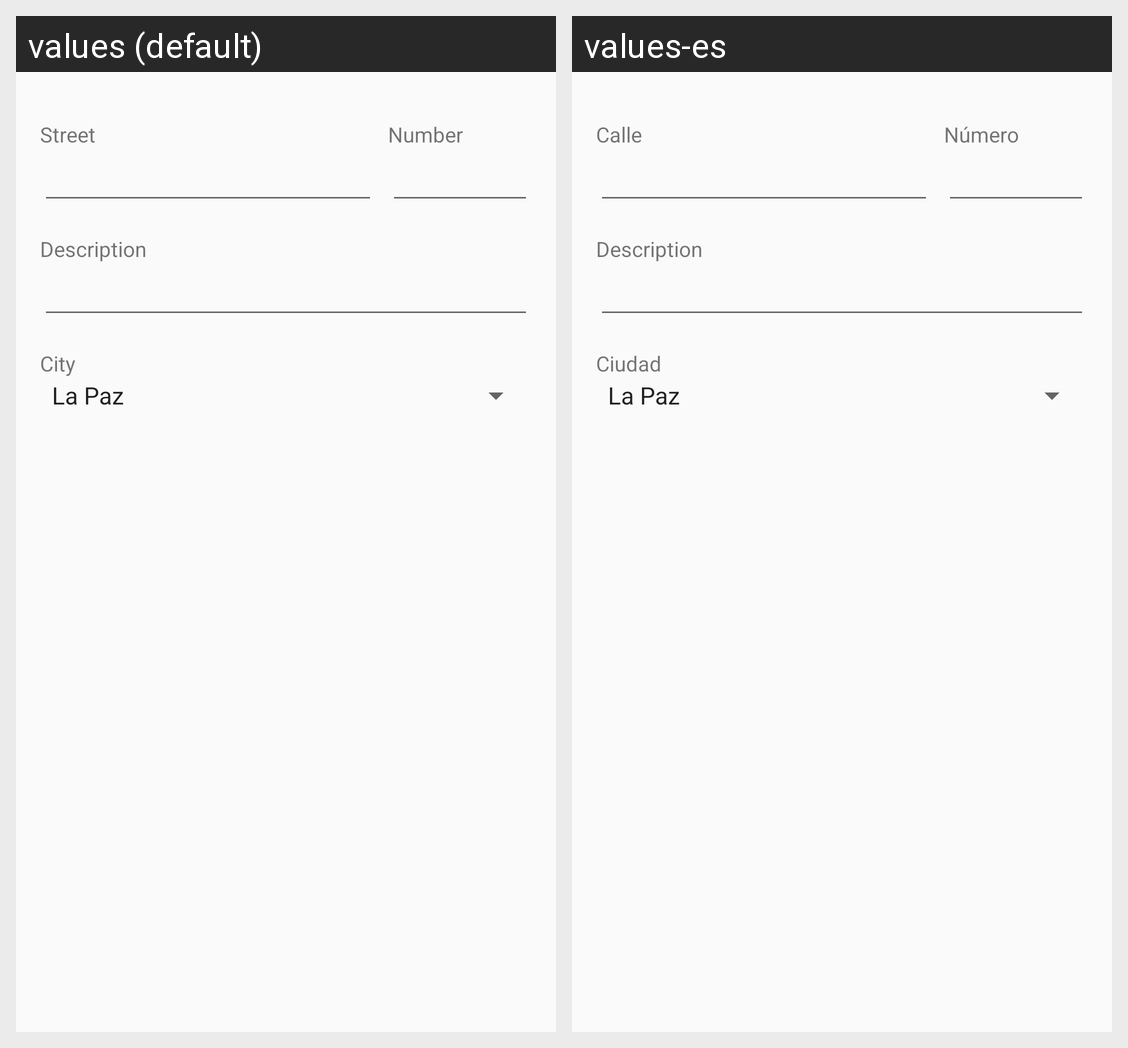

The same Android screen rendered under two of its app's locales, left to right. List the strings drawn on it with the default value and each locale's translation.
Android screen res/layout/dialog_location.xml rendered under 2 locales, left to right: values (default), values-es. Device: Nexus 5 (rendered at 1080×1920; each locale shown at half size, 540×960, under a caption strip naming it); theme AppTheme.
Strings drawn on this screen, with the default value and each locale's value (text and hints the layout hard-codes, and strings that could not be matched under every locale, appear in the picture but are not listed):

text_street
  values: Street
  values-es: Calle

text_number
  values: Number
  values-es: Número

text_description
  values: Description
  values-es: Description  [not translated; the default value is used]

text_city
  values: City
  values-es: Ciudad
